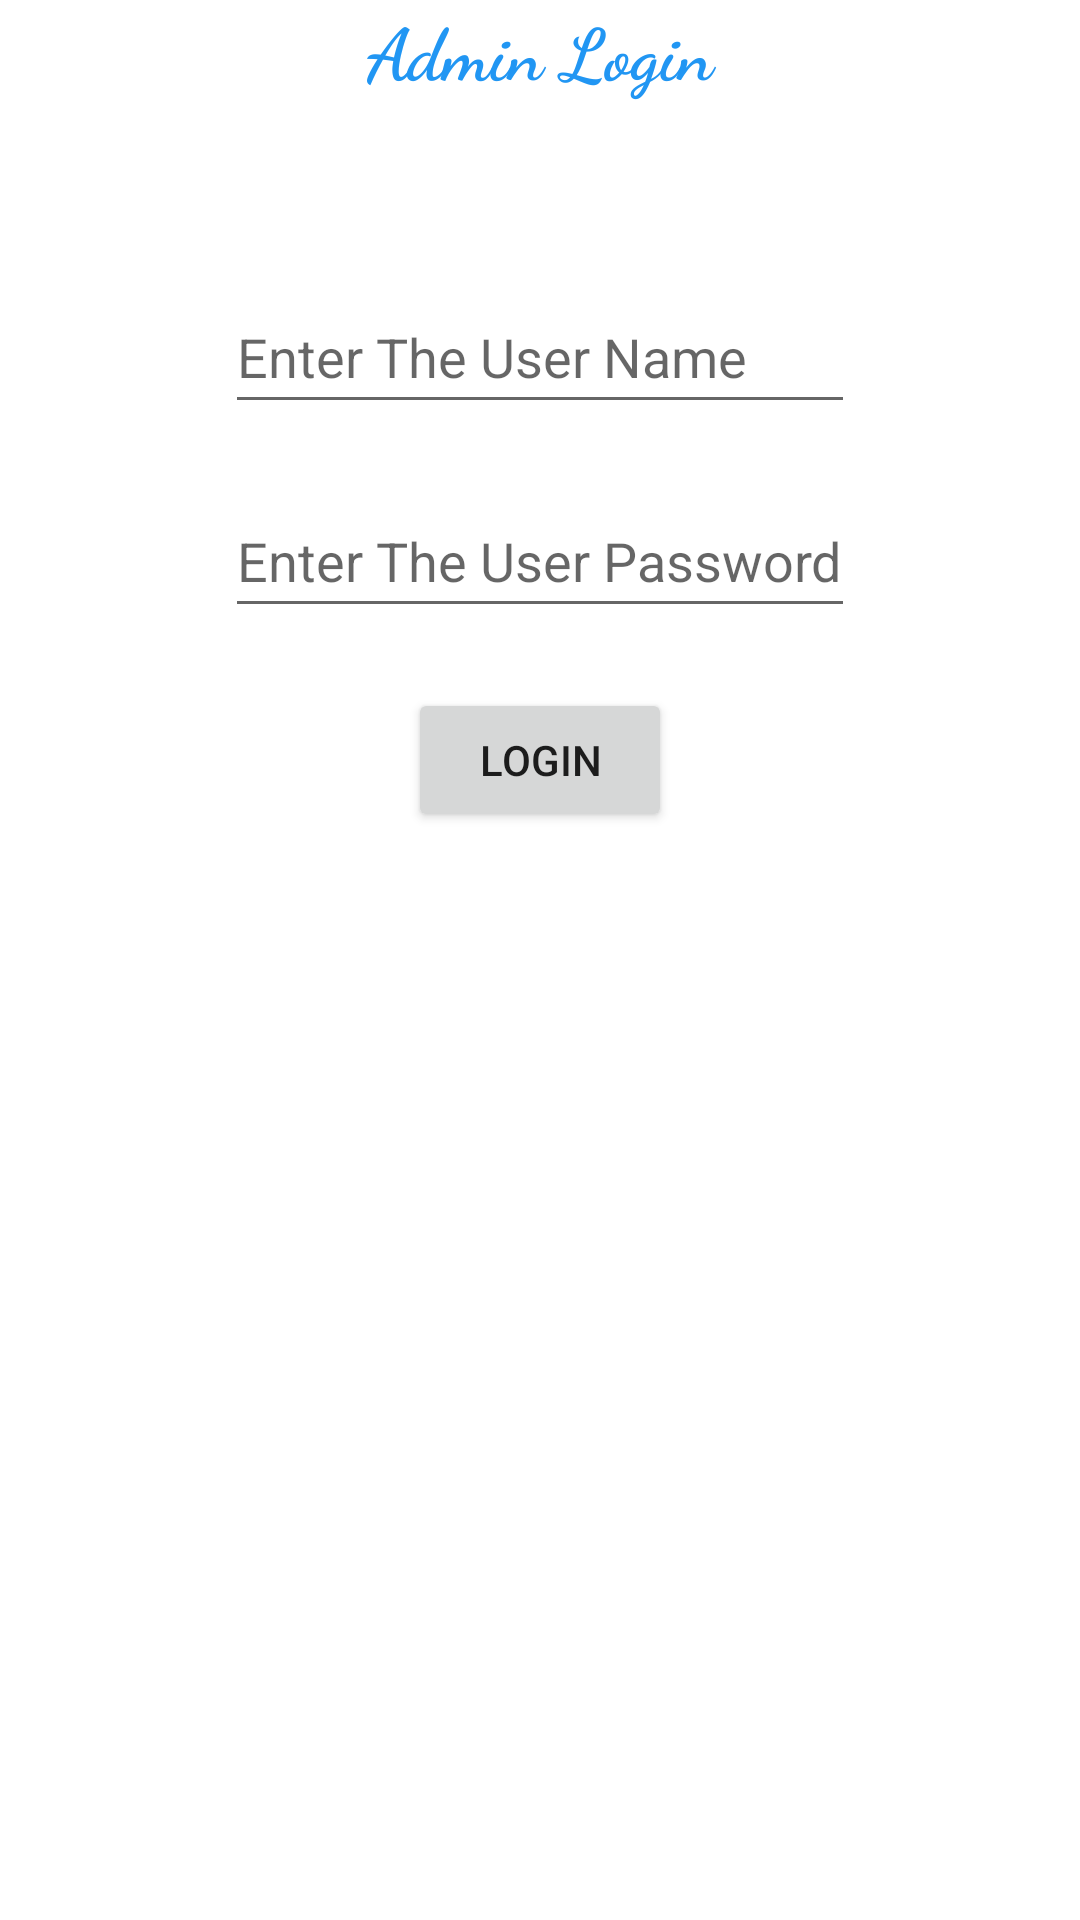

Reconstruct the res/layout file that produces this screen, plus the resources it refers to.
<!-- AndroidManifest.xml: application theme Theme.UTUApplication -->
<!-- res/layout/activity_login.xml -->
<?xml version="1.0" encoding="utf-8"?>
<androidx.constraintlayout.widget.ConstraintLayout xmlns:android="http://schemas.android.com/apk/res/android"
    xmlns:app="http://schemas.android.com/apk/res-auto"
    xmlns:tools="http://schemas.android.com/tools"
    android:layout_width="match_parent"
    android:layout_height="match_parent"
    android:layout_marginTop="5dp"
    tools:context=".admin.LoginActivity">

    <TextView
        android:id="@+id/textAdminLogin"
        android:layout_width="match_parent"
        android:layout_height="wrap_content"
        android:fontFamily="cursive"
        android:text="Admin Login"
        android:textAlignment="center"
        android:textColor="#2196F3"
        android:textSize="24sp"
        android:textStyle="bold"
        app:layout_constraintEnd_toEndOf="parent"
        app:layout_constraintHorizontal_bias="0.0"
        app:layout_constraintStart_toStartOf="parent"
        app:layout_constraintTop_toTopOf="parent" />

    <EditText
        android:id="@+id/editTextUserName"
        android:layout_width="wrap_content"
        android:layout_height="wrap_content"
        android:layout_marginTop="60dp"
        android:ems="10"
        android:hint="Enter The User Name"
        android:inputType="textPersonName"
        android:minHeight="48dp"
        app:layout_constraintEnd_toEndOf="parent"
        app:layout_constraintHorizontal_bias="0.5"
        app:layout_constraintStart_toStartOf="parent"
        app:layout_constraintTop_toBottomOf="@+id/textAdminLogin" />

    <EditText
        android:id="@+id/editTextUserPassword"
        android:layout_width="wrap_content"
        android:layout_height="wrap_content"
        android:layout_marginTop="20dp"
        android:ems="10"
        android:hint="Enter The User Password"
        android:inputType="textPassword"
        android:minHeight="48dp"
        app:layout_constraintEnd_toEndOf="@+id/editTextUserName"
        app:layout_constraintStart_toStartOf="@+id/editTextUserName"
        app:layout_constraintTop_toBottomOf="@+id/editTextUserName" />

    <Button
        android:id="@+id/buttonLogin"
        android:layout_width="wrap_content"
        android:layout_height="wrap_content"
        android:layout_marginTop="20dp"
        android:text="Login"
        app:layout_constraintEnd_toEndOf="@+id/editTextUserPassword"
        app:layout_constraintStart_toStartOf="@+id/editTextUserPassword"
        app:layout_constraintTop_toBottomOf="@+id/editTextUserPassword" />

    <TextView
        android:id="@+id/textViewMessage"
        android:layout_width="wrap_content"
        android:layout_height="wrap_content"
        android:layout_marginTop="20dp"
        android:textSize="16sp"
        android:textStyle="italic"
        app:layout_constraintEnd_toEndOf="@+id/buttonLogin"
        app:layout_constraintStart_toStartOf="@+id/buttonLogin"
        app:layout_constraintTop_toBottomOf="@+id/buttonLogin" />
</androidx.constraintlayout.widget.ConstraintLayout>
<!-- resources referenced by this layout -->
<resources>
  <style name="Theme.UTUApplication" parent="Theme.MaterialComponents.DayNight.DarkActionBar">
          
          <item name="colorPrimary">@color/purple_500</item>
          <item name="colorPrimaryVariant">@color/purple_700</item>
          <item name="colorOnPrimary">@color/white</item>
          
          <item name="colorSecondary">@color/teal_200</item>
          <item name="colorSecondaryVariant">@color/teal_700</item>
          <item name="colorOnSecondary">@color/black</item>
          
          <item name="android:statusBarColor" tools:targetApi="l">?attr/colorPrimaryVariant</item>
          
      </style>
  <!-- not gathered from this repository: default colours our renderer supplied (Android Studio template values) -->
  <color name="purple_500">#FF6200EE</color>
  <color name="purple_700">#FF3700B3</color>
  <color name="teal_200">#FF03DAC5</color>
  <color name="teal_700">#FF018786</color>
  <color name="black">#FF000000</color>
  <color name="white">#FFFFFFFF</color>
</resources>
